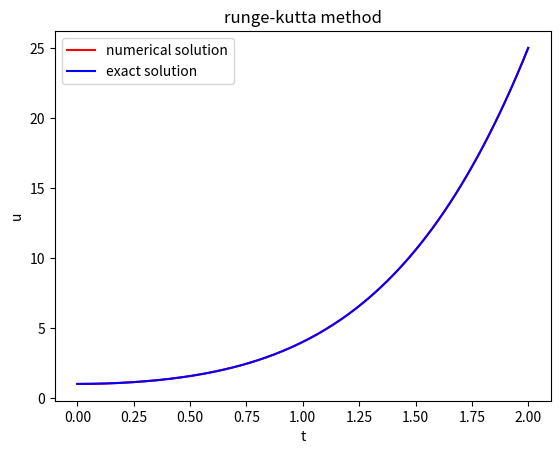

Reproduce this figure in Python.
import numpy as np
import matplotlib.pyplot as plt


def runge_kutta(f,u0,n):
    t = np.zeros(n + 1)
    u = np.zeros(n + 1)
    
    u[0] = 1
    t[0] = 0
    h = 2.0 / float(n)
    
    for i in range(n):
        k1 = f(t[i],u[i])
        k2 = f( t[i]+0.5*h, u[i]+h*0.5*k1)
        k3 = f( t[i]+0.5*h, u[i]+h*0.5*k2)
        k4 = f( t[i]+h, u[i]+h*k3)
        u[i+1] = u[i] + h*(k1 + 2*k2 + 2*k3 + k4)/6
        t[i+1] = t[i] + h
    return u, t

def f(t,u):
    return 4*t*np.sqrt(u)
	


def exact(fe,ue0, n):
    ue = np.zeros(n + 1)
    t = np.zeros(n + 1)
    ue[0] = ue0
    t[0] = 0
    dt = 2.0 / float(n)
    for i in range(n):
        t[i + 1] = t[i] + dt
        ue[i+1] = fe(t[i+1])
    return ue, t

def fe(t):
    return (1 + t**2)**2


u, t = runge_kutta(f, u0 = 1,  n=160)
print(u)

ue, t = exact(fe, ue0 = 1,  n=160)
print(ue)

error=  np.abs(ue - u)
print(error)

maxerror=np.max(error)
print(maxerror)


plt.plot(t, u, label = "numerical solution", color = 'red')
plt.plot(t, ue, label = "exact solution", color = "blue")

plt.xlabel("t")
plt.ylabel("u")
plt.title("runge-kutta method")
plt.legend()
plt.savefig("figure4.pdf")
plt.show()




